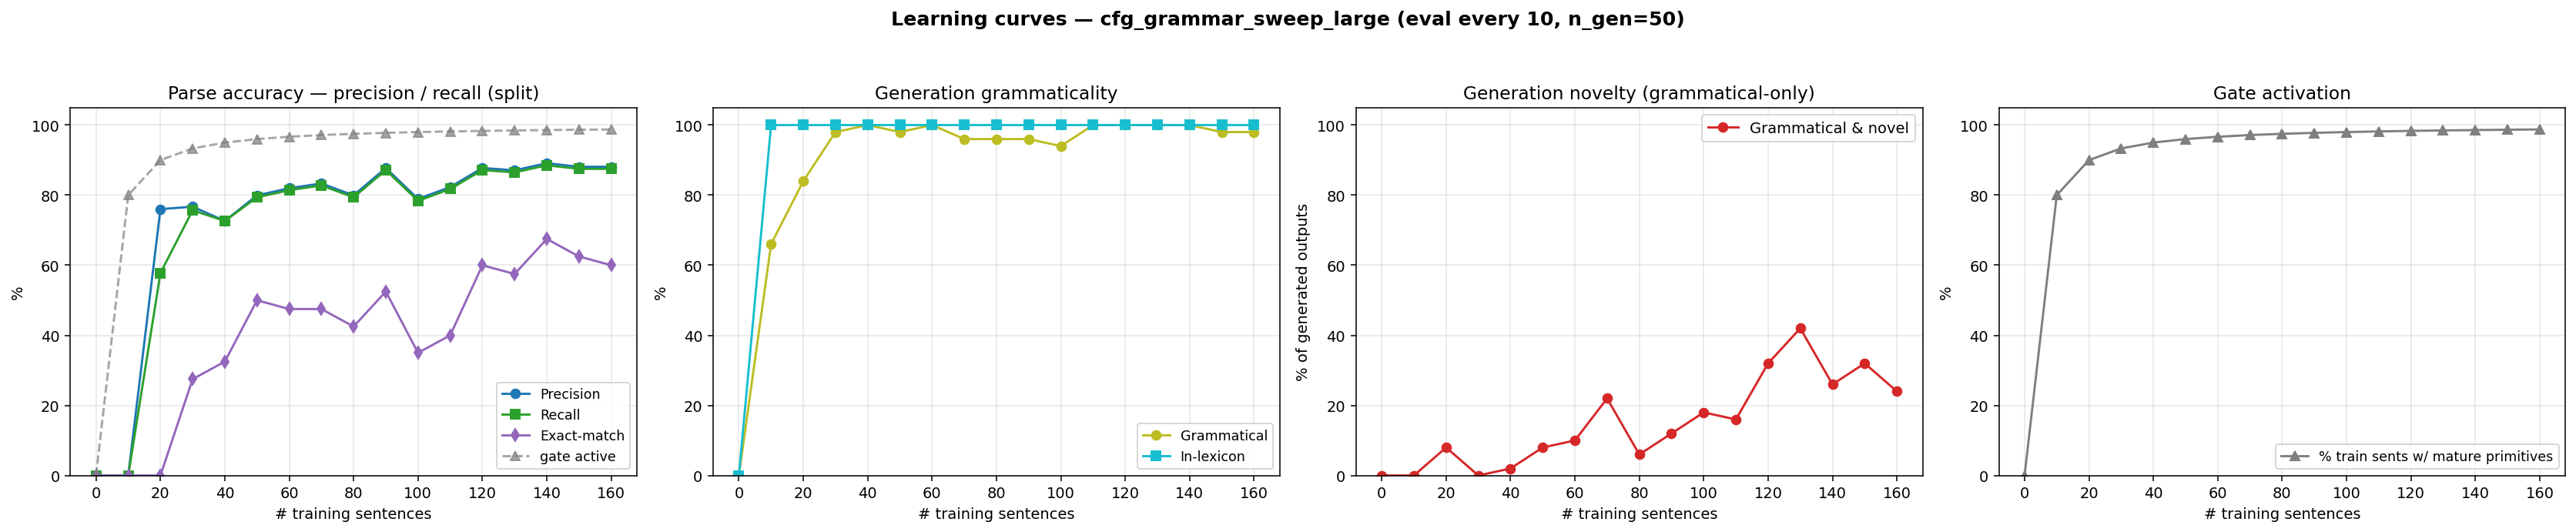

The table this chart was drawn from, first rows:
n_trained, parse_F1, parse_P, parse_R, parse_EM, gen_gram, gen_novel, gen_lex, gen_gram_novel, p_parse_legal, gen_n, prim_active_frac
0, 0.0000, 0.0000, 0.0000, 0.0000, 0.0000, 0.0000, 0.0000, 0.0000, 0.0000, 0, 0.0000
10, 0.0000, 0.0000, 0.0000, 0.0000, 0.6600, 0.3400, 1, 0.0000, 0.0000, 50, 0.8000
20, 0.6564, 0.7600, 0.5777, 0.0000, 0.8400, 0.2400, 1, 0.0800, 0.0000, 50, 0.9000
30, 0.7619, 0.7671, 0.7568, 0.2750, 0.9800, 0.0200, 1, 0.0000, 0.8600, 50, 0.9333
40, 0.7264, 0.7264, 0.7264, 0.3250, 1, 0.0200, 1, 0.0200, 0.7800, 50, 0.9500
50, 0.7966, 0.7993, 0.7939, 0.5000, 0.9800, 0.1000, 1, 0.0800, 0.7800, 50, 0.9600
60, 0.8169, 0.8197, 0.8142, 0.4750, 1, 0.1000, 1, 0.1000, 0.7600, 50, 0.9667
70, 0.8305, 0.8333, 0.8277, 0.4750, 0.9600, 0.2600, 1, 0.2200, 0.8000, 50, 0.9714
80, 0.7966, 0.7993, 0.7939, 0.4250, 0.9600, 0.1000, 1, 0.0600, 0.6600, 50, 0.9750
90, 0.8746, 0.8776, 0.8716, 0.5250, 0.9600, 0.1600, 1, 0.1200, 0.8000, 50, 0.9778
100, 0.7864, 0.7891, 0.7838, 0.3500, 0.9400, 0.2400, 1, 0.1800, 0.8400, 50, 0.9800
110, 0.8203, 0.8231, 0.8176, 0.4000, 1, 0.1600, 1, 0.1600, 0.8600, 50, 0.9818
120, 0.8746, 0.8776, 0.8716, 0.6000, 1, 0.3200, 1, 0.3200, 0.7800, 50, 0.9833
130, 0.8678, 0.8707, 0.8649, 0.5750, 1, 0.4200, 1, 0.4200, 0.7400, 50, 0.9846
140, 0.8881, 0.8912, 0.8851, 0.6750, 1, 0.2600, 1, 0.2600, 0.8600, 50, 0.9857
150, 0.8780, 0.8810, 0.8750, 0.6250, 0.9800, 0.3400, 1, 0.3200, 0.7400, 50, 0.9867
160, 0.8780, 0.8810, 0.8750, 0.6000, 0.9800, 0.2600, 1, 0.2400, 0.7000, 50, 0.9875
